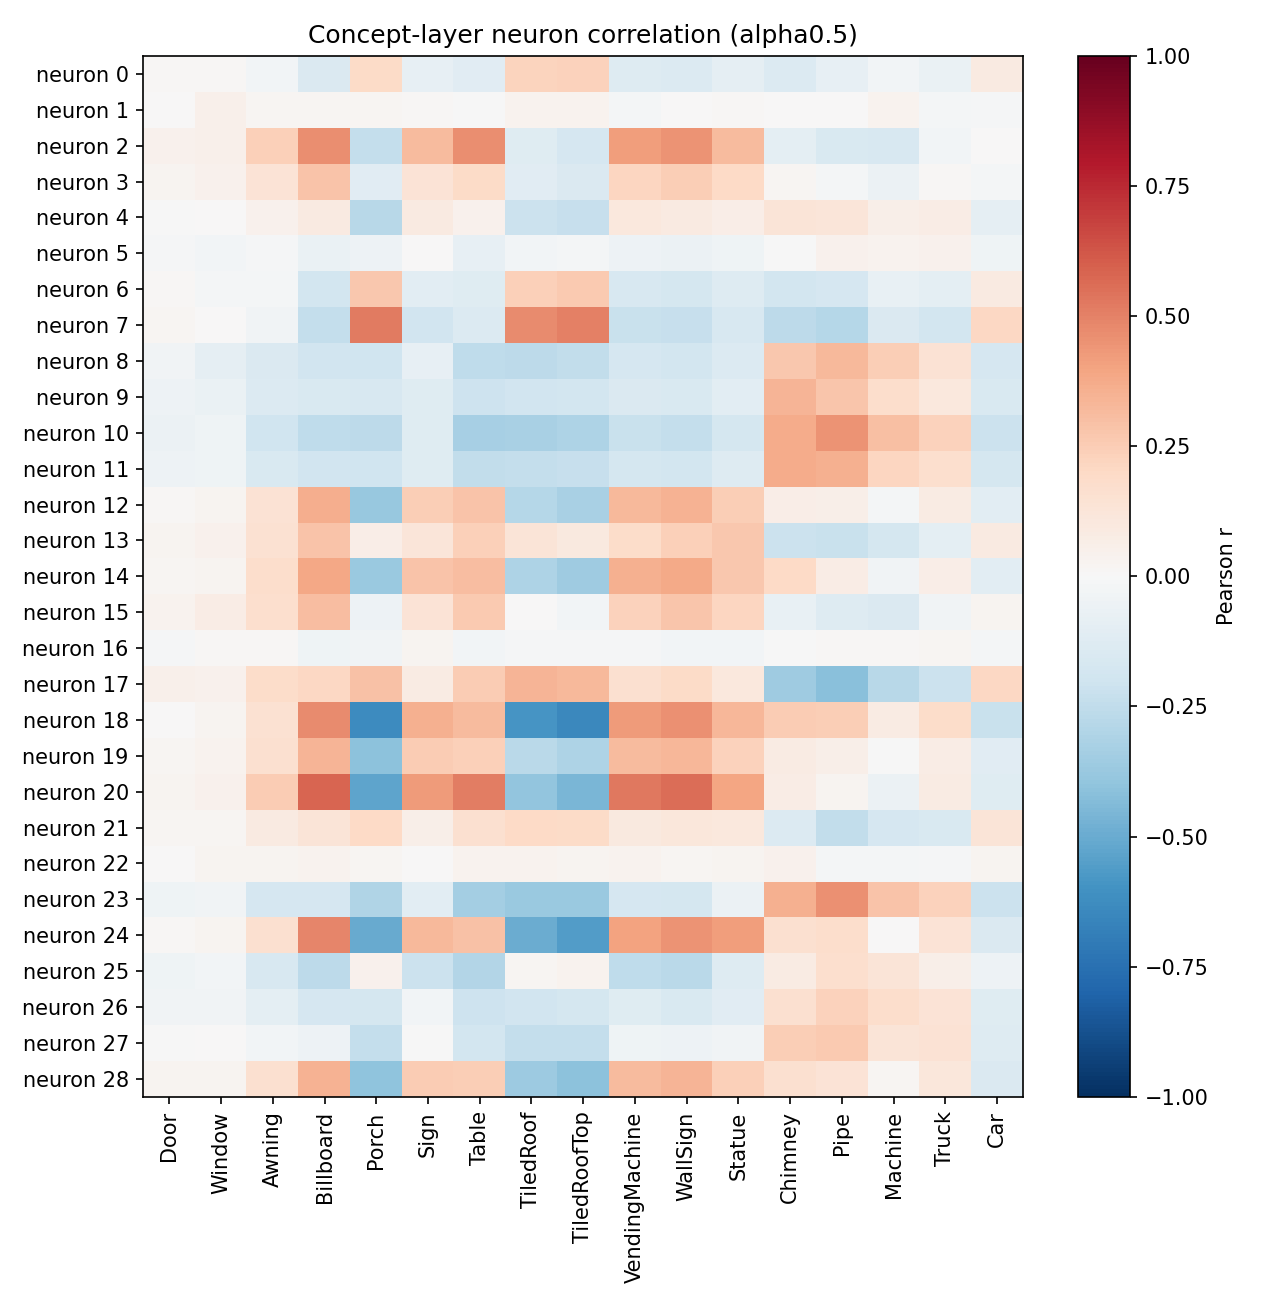

Data behind this chart, as committed beside it:
neuron, Door, Window, Awning, Billboard, Porch, Sign, Table, TiledRoof, TiledRoofTop, VendingMachine, WallSign, Statue, Chimney, Pipe, Machine, Truck, Car
0, 0.01297, 0.01043, -0.02773, -0.1471, 0.1923, -0.08348, -0.1098, 0.2265, 0.2344, -0.1297, -0.1396, -0.09161, -0.1374, -0.08546, -0.02412, -0.06807, 0.08783
1, 0.006977, 0.05086, 0.01882, 0.01802, 0.02205, 0.00829, -0.001824, 0.03341, 0.03211, -0.02196, 0.001497, 0.01303, 0.007804, 0.001071, 0.03817, -0.02181, -0.01182
2, 0.04363, 0.05026, 0.2401, 0.4655, -0.2402, 0.3126, 0.4669, -0.1239, -0.171, 0.4214, 0.4489, 0.3194, -0.09545, -0.1547, -0.1618, -0.02697, 0.005788
3, 0.0273, 0.04359, 0.1334, 0.2835, -0.1104, 0.1393, 0.1947, -0.1112, -0.141, 0.2126, 0.2495, 0.1961, 0.01766, -0.01679, -0.05949, 0.01391, -0.0231
4, -0.001109, 0.001003, 0.03935, 0.09059, -0.2778, 0.09343, 0.04155, -0.2158, -0.2282, 0.1054, 0.09226, 0.06454, 0.126, 0.1218, 0.05725, 0.07618, -0.09078
5, -0.009005, -0.02739, -0.01242, -0.06556, -0.05467, 0.004593, -0.08016, -0.02862, -0.02281, -0.05069, -0.0553, -0.04525, -0.007521, 0.04043, 0.03851, 0.04079, -0.04171
6, 0.01479, -0.01848, -0.01699, -0.1853, 0.2699, -0.1083, -0.1203, 0.2409, 0.2633, -0.1611, -0.1735, -0.1275, -0.1798, -0.1655, -0.07191, -0.09699, 0.08875
7, 0.02307, 0.004229, -0.03212, -0.238, 0.5162, -0.1894, -0.1389, 0.4747, 0.5065, -0.2201, -0.2324, -0.1632, -0.2628, -0.2821, -0.1474, -0.1836, 0.2096
8, -0.03547, -0.09018, -0.143, -0.1947, -0.1958, -0.08308, -0.2548, -0.2582, -0.2444, -0.1705, -0.1798, -0.1336, 0.2705, 0.3257, 0.2427, 0.1417, -0.1691
9, -0.0515, -0.0701, -0.1339, -0.1552, -0.1621, -0.1232, -0.2055, -0.1937, -0.1824, -0.1418, -0.149, -0.1064, 0.3418, 0.2801, 0.1796, 0.1031, -0.1539
10, -0.05909, -0.03961, -0.1987, -0.2527, -0.2644, -0.1203, -0.3305, -0.3273, -0.3091, -0.2251, -0.2417, -0.1736, 0.3694, 0.4501, 0.3035, 0.2314, -0.2182
11, -0.05436, -0.04096, -0.1515, -0.1925, -0.201, -0.118, -0.2493, -0.2419, -0.228, -0.1729, -0.1844, -0.132, 0.3697, 0.3517, 0.2134, 0.1711, -0.1755
12, 0.01331, 0.03108, 0.1453, 0.3615, -0.3799, 0.2447, 0.2888, -0.2818, -0.3219, 0.3212, 0.3471, 0.248, 0.06836, 0.05478, -0.02033, 0.08177, -0.1025
13, 0.03002, 0.03925, 0.1487, 0.2883, 0.06773, 0.1202, 0.2348, 0.1294, 0.09491, 0.182, 0.2372, 0.2705, -0.2143, -0.2253, -0.1729, -0.09954, 0.08853
14, 0.01858, 0.03114, 0.1738, 0.3898, -0.3707, 0.2853, 0.3057, -0.3116, -0.3549, 0.3556, 0.3768, 0.2671, 0.2004, 0.07431, -0.03437, 0.06634, -0.1075
15, 0.03874, 0.07714, 0.1684, 0.3124, -0.05297, 0.1345, 0.2649, 0.005372, -0.02498, 0.2324, 0.2768, 0.2158, -0.07335, -0.1283, -0.1438, -0.03777, 0.02955
16, -0.01096, 0.008618, 0.01309, -0.04026, -0.03552, 0.02755, -0.02411, -0.01434, -0.01056, -0.01473, -0.02363, -0.0288, -0.004505, 0.01253, 0.01285, 0.02243, -0.01641
17, 0.04995, 0.0439, 0.1836, 0.2099, 0.2898, 0.08017, 0.2501, 0.3421, 0.3281, 0.1631, 0.1905, 0.1036, -0.3535, -0.4174, -0.2763, -0.2181, 0.2066
18, 0.005671, 0.02551, 0.153, 0.473, -0.6284, 0.3535, 0.3155, -0.589, -0.6452, 0.4276, 0.4534, 0.3283, 0.2516, 0.243, 0.08373, 0.1862, -0.2208
19, 0.0184, 0.0352, 0.1614, 0.3378, -0.4081, 0.2532, 0.2419, -0.2727, -0.3104, 0.3128, 0.33, 0.232, 0.07862, 0.06138, -0.003029, 0.07783, -0.1109
20, 0.02524, 0.04666, 0.2504, 0.5783, -0.5306, 0.4245, 0.5103, -0.3965, -0.4596, 0.5272, 0.5585, 0.3966, 0.07386, 0.02741, -0.05537, 0.0817, -0.1237
21, 0.0227, 0.01902, 0.09365, 0.1316, 0.1957, 0.05528, 0.1619, 0.1995, 0.1896, 0.095, 0.1155, 0.1052, -0.1355, -0.2493, -0.1701, -0.1513, 0.132
22, 0.003048, 0.02924, 0.0262, 0.03672, 0.01889, 0.003558, 0.0343, 0.03254, 0.02934, 0.03321, 0.0214, 0.02636, 0.03936, -0.01673, -0.01928, -0.01338, 0.02514
23, -0.04167, -0.03406, -0.167, -0.1697, -0.3009, -0.1091, -0.3414, -0.3683, -0.369, -0.1715, -0.1741, -0.05929, 0.3586, 0.4585, 0.2836, 0.2327, -0.2165
24, 0.00933, 0.02802, 0.1569, 0.4879, -0.5065, 0.3235, 0.2911, -0.4928, -0.5576, 0.4002, 0.4511, 0.4151, 0.1637, 0.176, 0.003326, 0.1358, -0.1478
25, -0.03968, -0.02804, -0.162, -0.2652, 0.04139, -0.2114, -0.2899, 0.02137, 0.03596, -0.2575, -0.2695, -0.1325, 0.0798, 0.1712, 0.1303, 0.06164, -0.05099
26, -0.03152, -0.03495, -0.09851, -0.1686, -0.1741, -0.02874, -0.2058, -0.1922, -0.1794, -0.1186, -0.1494, -0.1168, 0.164, 0.2333, 0.1773, 0.1341, -0.1239
27, -0.004095, 0.004482, -0.02533, -0.05235, -0.2374, -0.0003881, -0.1799, -0.2378, -0.2372, -0.04124, -0.04739, -0.03487, 0.2461, 0.2646, 0.1265, 0.1482, -0.1312
28, 0.02691, 0.02932, 0.1597, 0.3493, -0.4055, 0.2575, 0.2435, -0.3665, -0.4071, 0.3151, 0.337, 0.24, 0.1624, 0.1377, 0.01948, 0.1155, -0.1421
